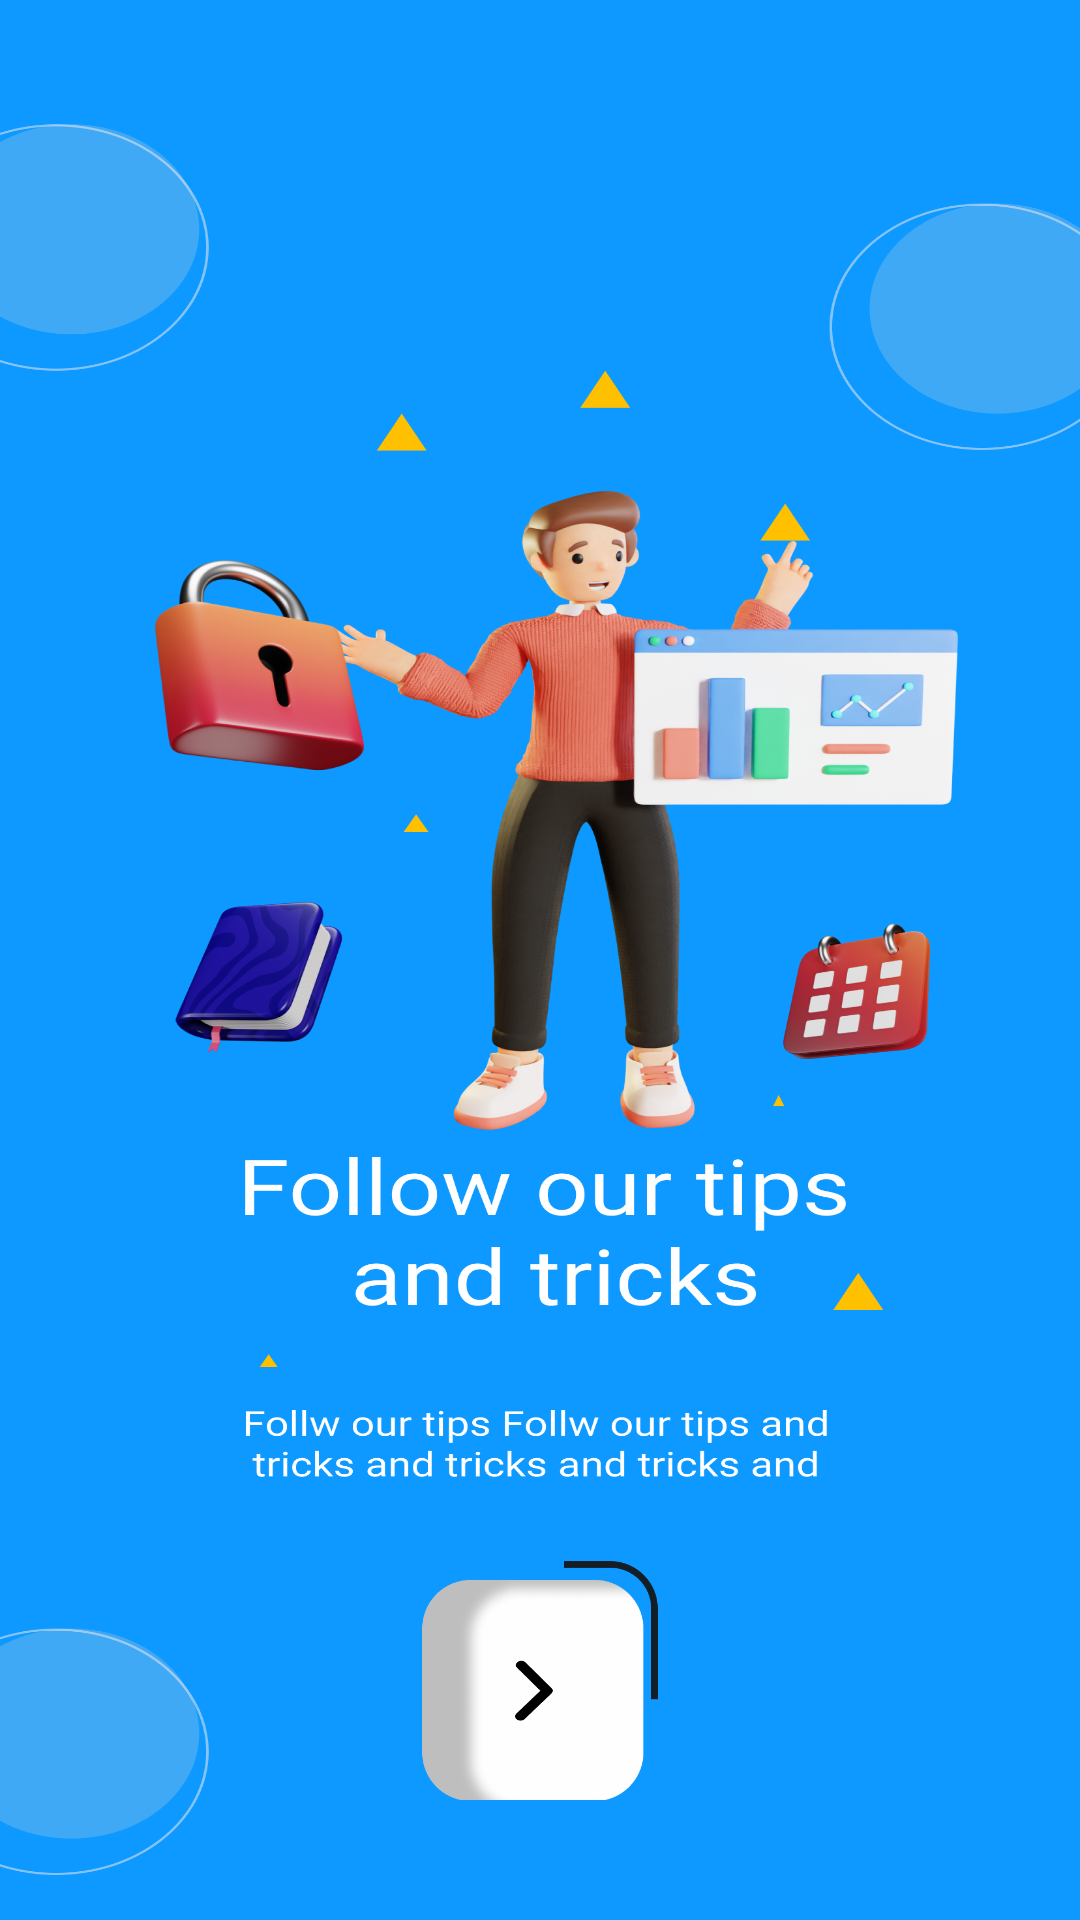

Produce the Android XML layout that renders to this screen, including the resource entries it uses.
<!-- AndroidManifest.xml: application theme Theme.DiaryApp -->
<!-- res/layout/activity_first_loading_page.xml -->
<?xml version="1.0" encoding="utf-8"?>
<RelativeLayout xmlns:android="http://schemas.android.com/apk/res/android"
    xmlns:app="http://schemas.android.com/apk/res-auto"
    xmlns:tools="http://schemas.android.com/tools"
    android:layout_width="match_parent"
    android:layout_height="match_parent"
    android:background="@drawable/first"
    tools:context=".FirstLoadingPageActivity">
    <ImageView
        android:id="@+id/logo"
        android:layout_width="80dp"
        android:layout_height="80dp"
        android:layout_alignParentBottom="true"
        android:layout_centerHorizontal="true"
        android:layout_marginLeft="20dp"
        android:layout_marginBottom="40dp"
        android:elevation="20dp"
        android:src="@drawable/forward" />

</RelativeLayout>
<!-- resources referenced by this layout -->
<resources>
  <!-- drawable first: png bitmap (drawable, 943287 bytes) -->
  <!-- drawable forward: png bitmap (drawable, 13734 bytes) -->
  <style name="Theme.DiaryApp" parent="Theme.MaterialComponents.Light.NoActionBar">
          <item name="colorPrimary">@color/primaryColor_default</item>
          <item name="colorPrimaryDark">@color/primaryColorDark_default</item>
          <item name="colorAccent">@color/primaryAccent_default</item>
          <item name="android:textColor">@color/black</item>
          <item name="android:textColorPrimary">@color/text_color_primary</item>
  
  
  
  
          
          <item name="android:statusBarColor" tools:targetApi="l">@color/colorPrimary</item>
          
      </style>
  <color name="primaryColor_default">#0095FF</color>
  <color name="primaryColorDark_default">#0095FF</color>
  <color name="primaryAccent_default">#0095FF</color>
  <color name="black">#FF000000</color>
  <color name="text_color_primary">#222222</color>
  <color name="colorPrimary">#0095FF</color>
</resources>
